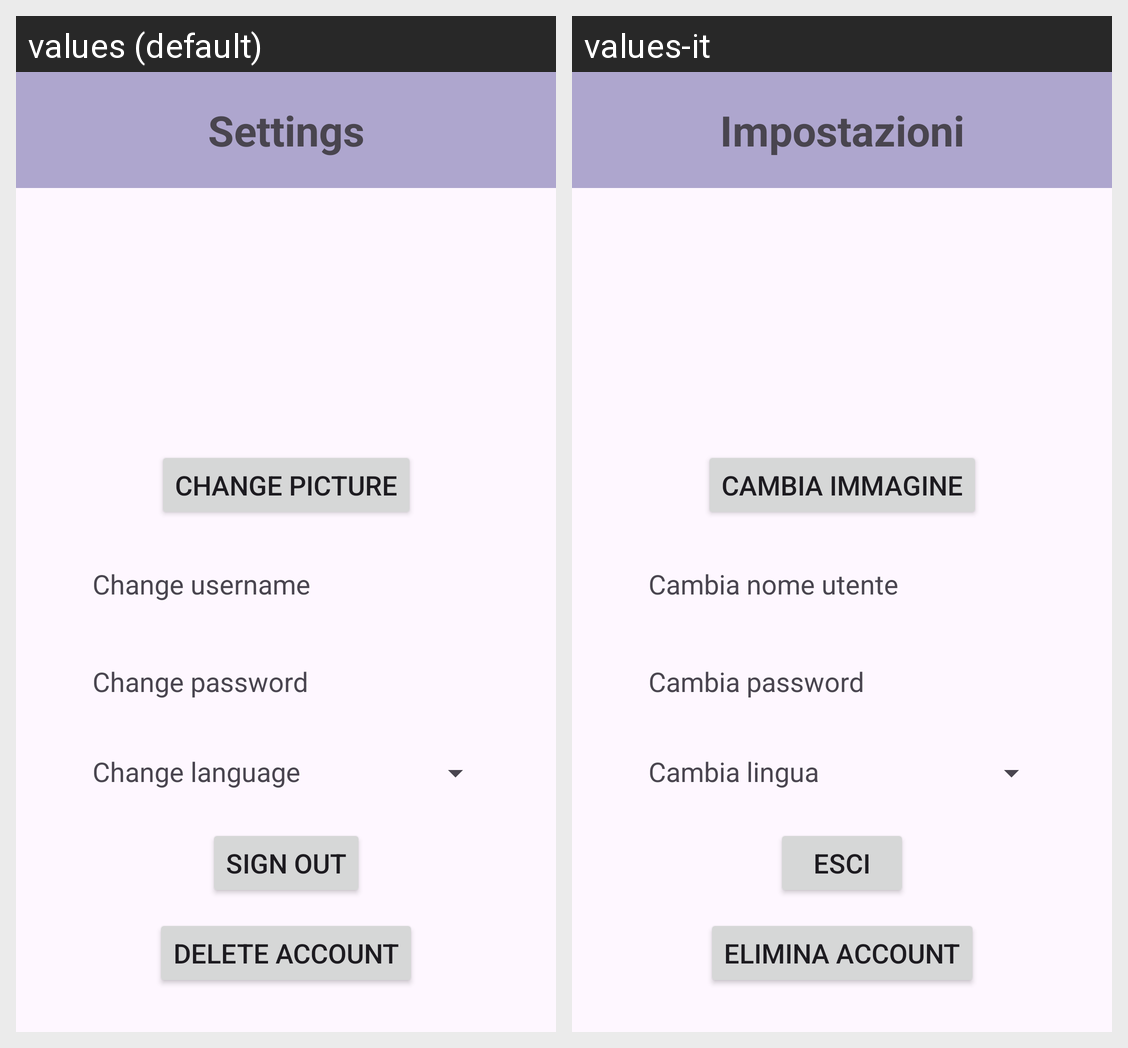

For this localized Android screen grid, give each drawn string resource with its value in every locale shown.
Android screen res/layout/fragment_settings_main.xml rendered under 2 locales, left to right: values (default), values-it. Device: Nexus 5 (rendered at 1080×1920; each locale shown at half size, 540×960, under a caption strip naming it); theme Theme.MobileProject.
Strings drawn on this screen, with the default value and each locale's value (text and hints the layout hard-codes, and strings that could not be matched under every locale, appear in the picture but are not listed):

settingsTitle
  values: Settings
  values-it: Impostazioni

changePic
  values: Change picture
  values-it: Cambia immagine

changeUsername
  values: Change username
  values-it: Cambia nome utente

changePassword
  values: Change password
  values-it: Cambia password

changeLanguage
  values: Change language
  values-it: Cambia lingua

signOut
  values: Sign out
  values-it: Esci

deleteAccount
  values: Delete account
  values-it: Elimina account
